Labelled photos from "dataset", an image-classification folder in IMEJE-TEAM/Denemeimeje. The possible labels are: fire, no fire.

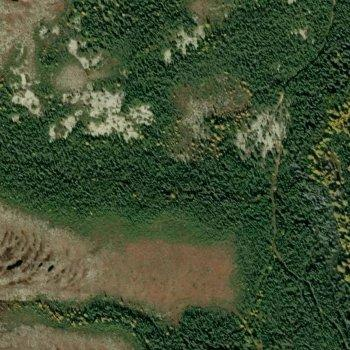
Label: no fire

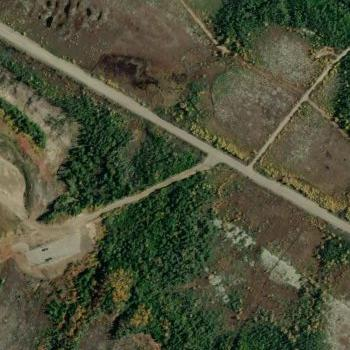
Label: fire

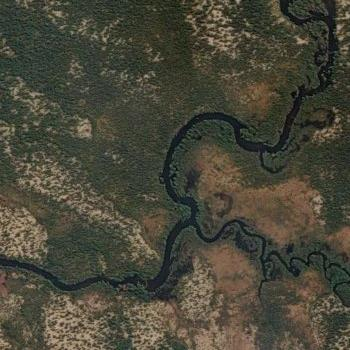
Label: no fire

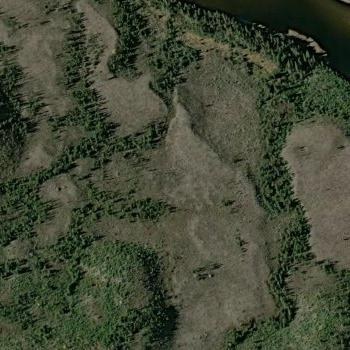
Label: no fire

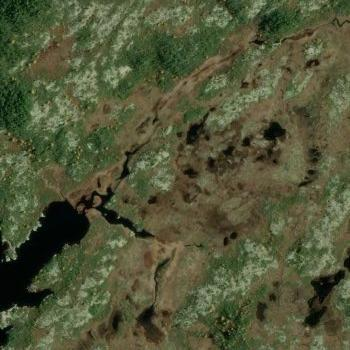
Label: fire

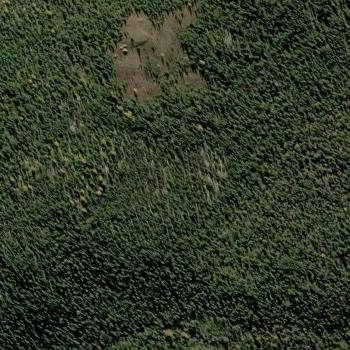
Label: no fire
